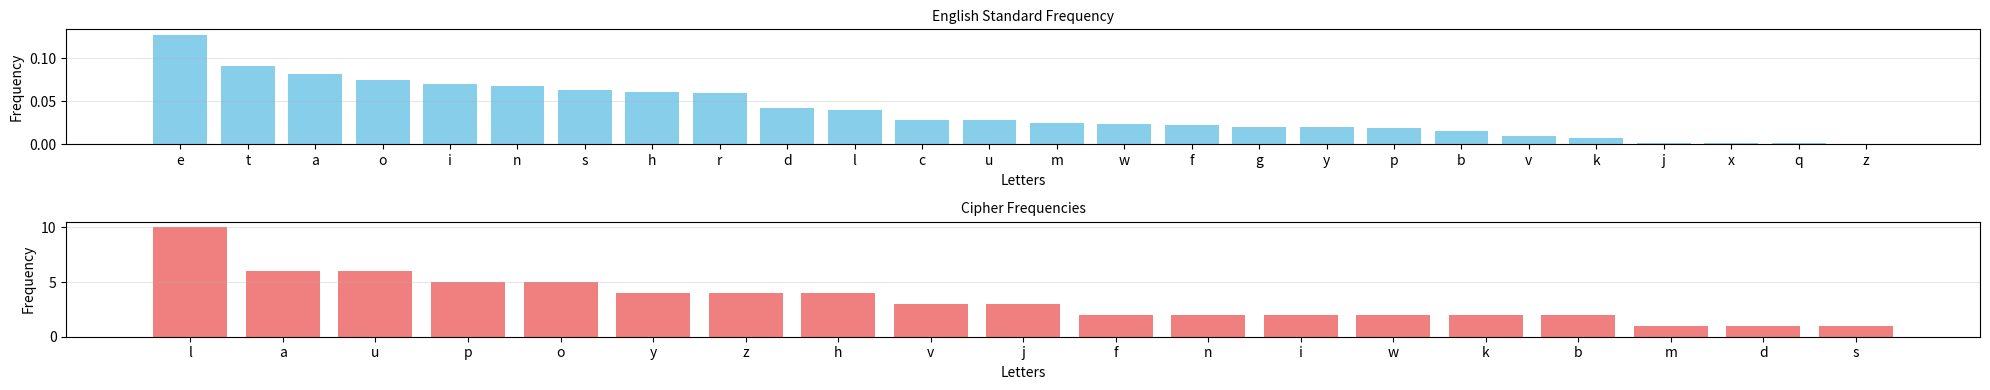

Write the Python code that produced this figure.
# plot the frequeny of the ciphertext, compare with standard english

from collections import Counter
import operator
import matplotlib.pyplot as plt

cipherText = "pmaolylpzhufaopunavillujyfwalkaoludlzovbskuvailbzpunhjhlzhyjpwoly"

cipher = Counter(cipherText).most_common()
print(cipher)

freqEnglish = {'e': 0.12702, 't': 0.09056, 'a': 0.08167, 'o': 0.07507, 'i': 0.06966, 'n': 0.06749, 
               's': 0.06327, 'h': 0.06094, 'r': 0.05987, 'd': 0.04253, 'l': 0.04025, 'c': 0.02782,
               'u': 0.02758, 'm': 0.02406, 'w': 0.02360, 'f': 0.02228, 'g': 0.02015, 'y': 0.01974, 
               'p': 0.01929, 'b': 0.01492, 'v': 0.00978, 'k': 0.00772, 'j': 0.00153, 'x': 0.00150,
               'q': 0.00095, 'z': 0.00074}

letters = list(freqEnglish.keys())
frequencies = list(freqEnglish.values())

cipher_letters = [obj[0] for obj in cipher]
cipher_frequencies = [obj[1] for obj in cipher]

fig, axes = plt.subplots(2, 1, figsize=(20, 4))

axes[0].bar(letters, frequencies, color='skyblue')
axes[0].set_title('English Standard Frequency', fontsize=10)
axes[0].set_xlabel('Letters', fontsize=10)
axes[0].set_ylabel('Frequency', fontsize=10)
axes[0].grid(axis='y', alpha=0.3)

# Plot 2: Vowels only (sorted)
axes[1].bar(cipher_letters, cipher_frequencies, color='lightcoral')
axes[1].set_title('Cipher Frequencies', fontsize=10)
axes[1].set_xlabel('Letters', fontsize=10)
axes[1].set_ylabel('Frequency', fontsize=10)
axes[1].grid(axis='y', alpha=0.3)

plt.tight_layout()  # Adjust spacing between subplots
plt.show()



"""
plt.figure(figsize=(30, 4))
plt.bar(letters, frequencies)  # Use letters as x-values directly
plt.xticks(letters)  # Set the x-ticks to the letters
plt.xlabel('Letters')
plt.ylabel('Frequency')
plt.title('English Standard Frequency')
plt.show()
"""